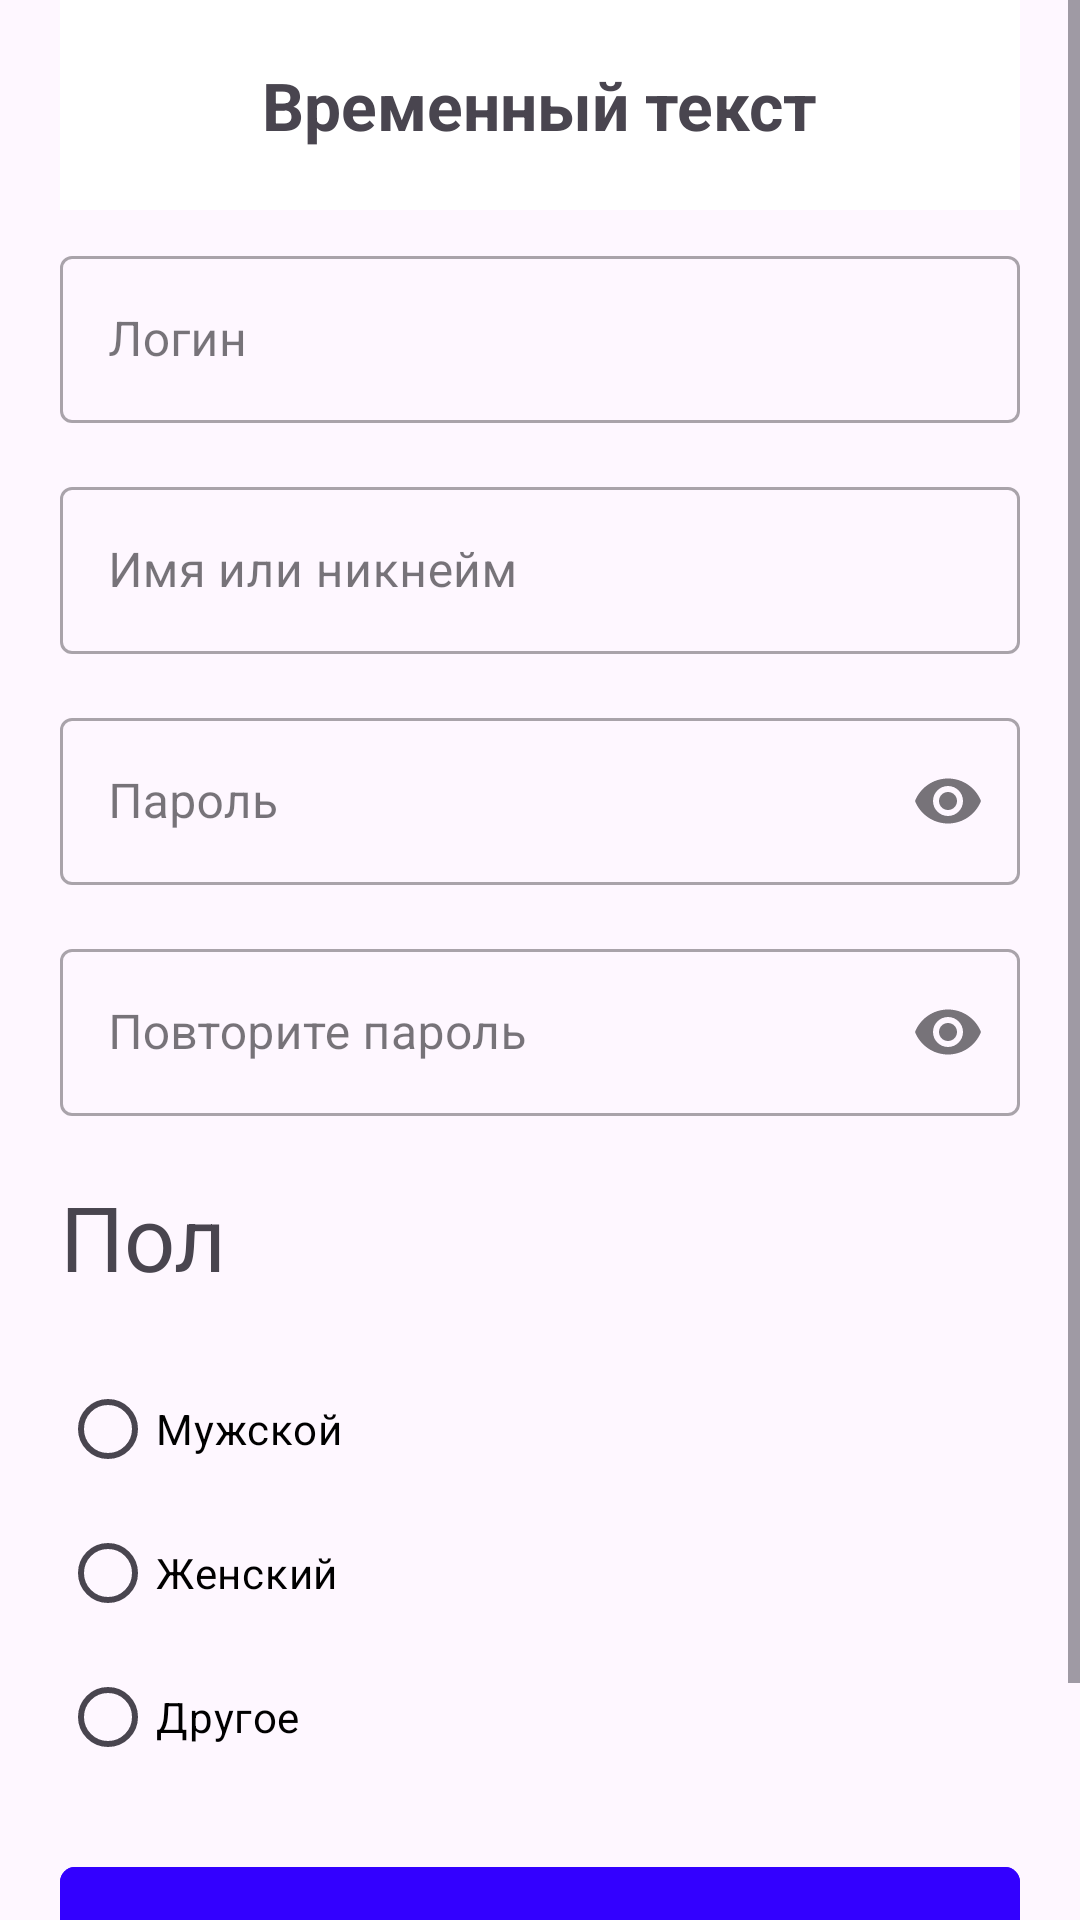

Android layout source for this screen:
<!-- AndroidManifest.xml: application theme LaunchTheme -->
<!-- res/layout/registration.xml -->
<ScrollView xmlns:android="http://schemas.android.com/apk/res/android"
    xmlns:app="http://schemas.android.com/apk/res-auto"
    xmlns:tools="http://schemas.android.com/tools"
    android:layout_width="match_parent"
    android:layout_height="match_parent">

    <androidx.constraintlayout.widget.ConstraintLayout
        android:layout_width="match_parent"
        android:layout_height="wrap_content"
        android:layout_marginLeft="20dp"
        android:layout_marginRight="20dp">

        <include
            android:id="@+id/nested_bar"
            layout="@layout/bar" />

        <com.google.android.material.textfield.TextInputLayout
            android:id="@+id/login_field"
            style="@style/Widget.MaterialComponents.TextInputLayout.OutlinedBox"
            android:layout_width="0dp"
            android:layout_height="wrap_content"
            
            android:layout_marginTop="10dp"

            app:layout_constraintTop_toBottomOf="@id/nested_bar"
            app:layout_constraintLeft_toLeftOf="parent"
            app:layout_constraintRight_toRightOf="parent">

            <com.google.android.material.textfield.TextInputEditText
                android:id="@+id/login_input"
                android:layout_width="match_parent"
                android:layout_height="wrap_content"
                android:hint="@string/login_hint"
                android:inputType="text" />
        </com.google.android.material.textfield.TextInputLayout>

        <com.google.android.material.textfield.TextInputLayout
            android:id="@+id/username_field"
            style="@style/Widget.MaterialComponents.TextInputLayout.OutlinedBox"
            android:layout_width="0dp"
            android:layout_height="wrap_content"
            
            android:layout_marginTop="16dp"

            app:layout_constraintTop_toBottomOf="@id/login_field"
            app:layout_constraintLeft_toLeftOf="parent"
            app:layout_constraintRight_toRightOf="parent">

            <com.google.android.material.textfield.TextInputEditText
                android:id="@+id/username_input"
                android:layout_width="match_parent"
                android:layout_height="wrap_content"
                android:hint="@string/username_hint"
                android:inputType="text" />
        </com.google.android.material.textfield.TextInputLayout>

        <com.google.android.material.textfield.TextInputLayout
            android:id="@+id/password_field"
            style="@style/Widget.MaterialComponents.TextInputLayout.OutlinedBox"
            android:layout_width="0dp"
            android:layout_height="wrap_content"
            
            android:layout_marginTop="16dp"

            app:endIconMode="password_toggle"

            app:layout_constraintTop_toBottomOf="@id/username_field"
            app:layout_constraintLeft_toLeftOf="parent"
            app:layout_constraintRight_toRightOf="parent">

            <com.google.android.material.textfield.TextInputEditText
                android:id="@+id/password_input"
                android:layout_width="match_parent"
                android:layout_height="wrap_content"
                android:hint="@string/password_hint"
                android:inputType="textPassword" />
        </com.google.android.material.textfield.TextInputLayout>

        <com.google.android.material.textfield.TextInputLayout
            android:id="@+id/repeated_password_field"
            style="@style/Widget.MaterialComponents.TextInputLayout.OutlinedBox"

            android:layout_width="0dp"
            android:layout_height="wrap_content"
            
            android:layout_marginTop="16dp"

            app:endIconMode="password_toggle"

            app:layout_constraintTop_toBottomOf="@id/password_field"
            app:layout_constraintLeft_toLeftOf="parent"
            app:layout_constraintRight_toRightOf="parent">

            <com.google.android.material.textfield.TextInputEditText
                android:id="@+id/repeated_password_input"
                android:layout_width="match_parent"
                android:layout_height="wrap_content"
                android:hint="@string/repeated_password_hint"
                android:inputType="textPassword" />
        </com.google.android.material.textfield.TextInputLayout>
        
        
        <TextView
            android:id="@+id/gender_title"
            android:layout_width="match_parent"
            android:layout_height="match_parent"
            android:layout_marginTop="20dp"
            app:layout_constraintTop_toBottomOf="@id/repeated_password_field"
            android:text="@string/gender"
            android:textSize="30sp"
            />

        <RadioGroup
            android:id="@+id/gender_group"
            android:layout_width="match_parent"
            android:layout_height="0dp"
            android:layout_marginTop="20dp"
            app:layout_constraintLeft_toLeftOf="parent"
            app:layout_constraintTop_toBottomOf="@id/gender_title">

            <RadioButton
                android:id="@+id/male"
                android:layout_width="wrap_content"
                android:layout_height="wrap_content"
                android:text="@string/male"
                android:textColor="@color/black" />

            <RadioButton
                android:id="@+id/female"
                android:layout_width="wrap_content"
                android:layout_height="wrap_content"
                android:text="@string/female"
                android:textColor="@color/black" />

            <RadioButton
                android:id="@+id/other"
                android:layout_width="wrap_content"
                android:layout_height="wrap_content"
                android:text="@string/another_gender"
                android:textColor="@color/black" />
        </RadioGroup>


        <com.google.android.material.button.MaterialButton
            android:id="@+id/registrationButton"
            style="@style/Widget.MaterialComponents.Button.TextButton"
            android:layout_width="match_parent"
            android:layout_height="wrap_content"
            android:layout_marginTop="20dp"
            android:width="30dp"
            android:height="60dp"
            android:backgroundTint="@color/blue"


            android:fontFamily="sans-serif"
            android:text="@string/start_registration"
            android:textColor="@color/white"
            android:textSize="15sp"
            android:textStyle="bold"
            app:cornerRadius="5dp"

            app:layout_constraintTop_toBottomOf="@id/gender_group"
            tools:layout_editor_absoluteX="50dp" />

        <TextView
            android:id="@+id/agreement"
            android:layout_width="match_parent"
            android:layout_height="match_parent"
            android:text="@string/agreement"
            android:textSize="11sp"
            android:textAlignment="center"
            android:autoLink="all"
            android:linksClickable="true"

            app:layout_constraintTop_toBottomOf="@+id/registrationButton" />

    </androidx.constraintlayout.widget.ConstraintLayout>
</ScrollView>
<!-- res/layout/bar.xml (included above) -->
<FrameLayout xmlns:android="http://schemas.android.com/apk/res/android"
    android:layout_width="match_parent"
    android:layout_height="wrap_content"
    android:background="@color/white"
    android:layout_marginTop="20dp">

    <ImageButton
        android:id="@+id/back_button"
        android:layout_width="30dp"
        android:layout_height="30dp"
        android:layout_margin="20dp"
        android:layout_gravity="start"
        android:background="@color/white"
        android:scaleType="fitCenter"
        android:src="@drawable/back_button"
        />


    <TextView
        android:id="@+id/title"
        android:layout_width="wrap_content"
        android:layout_height="wrap_content"
        android:layout_gravity="center"
        android:text="@string/temp"
        android:textSize="22sp"
        android:textStyle="bold"
        android:fontFamily="sans-serif"
        />
</FrameLayout>
<!-- resources referenced by this layout -->
<resources>
  <color name="black">#FF000000</color>
  <color name="blue">#30f</color>
  <color name="white">#FFFFFFFF</color>
  <string name="agreement">
          Нажимая на кнопку, вы соглашаетесь\n
          с <a href="https://ya.ru">политикой конфиденциальности</a> и обработки персональных\n
          данных, а также принимаете <a href="https://ya.ru">пользовательское соглашение</a>
      </string>
  <string name="another_gender">Другое</string>
  <string name="female">Женский</string>
  <string name="gender">Пол</string>
  <string name="login_hint">Логин</string>
  <string name="male">Мужской</string>
  <string name="password_hint">Пароль</string>
  <string name="repeated_password_hint">Повторите пароль</string>
  <string name="start_registration">Зарегистрироваться</string>
  <string name="temp">Временный текст</string>
  <string name="username_hint">Имя или никнейм</string>
  <style name="LaunchTheme" parent="Theme.Material3.Light.NoActionBar">
          <item name="android:fitsSystemWindows">true</item>
      </style>
</resources>
